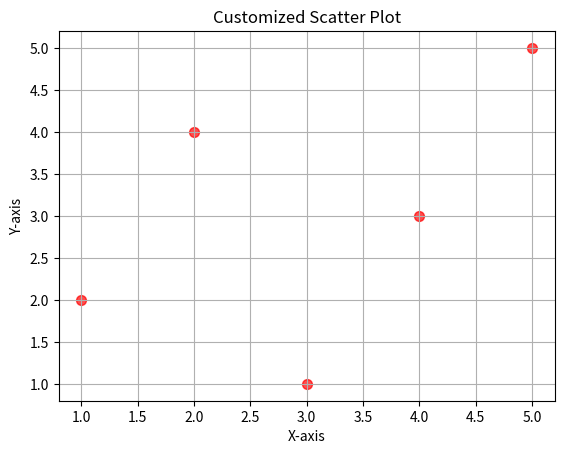

The matplotlib source for this figure:
import matplotlib.pyplot as plt

# Data
x = [1, 2, 3, 4, 5]
y = [2, 4, 1, 3, 5]

# Create the scatter plot with customizations
plt.scatter(x, y, marker='o', s=50, color='red', alpha=0.7)

# Customize the plot (optional)
plt.xlabel('X-axis')
plt.ylabel('Y-axis')
plt.title('Customized Scatter Plot')
plt.grid(True)

# Display the plot
plt.show()
